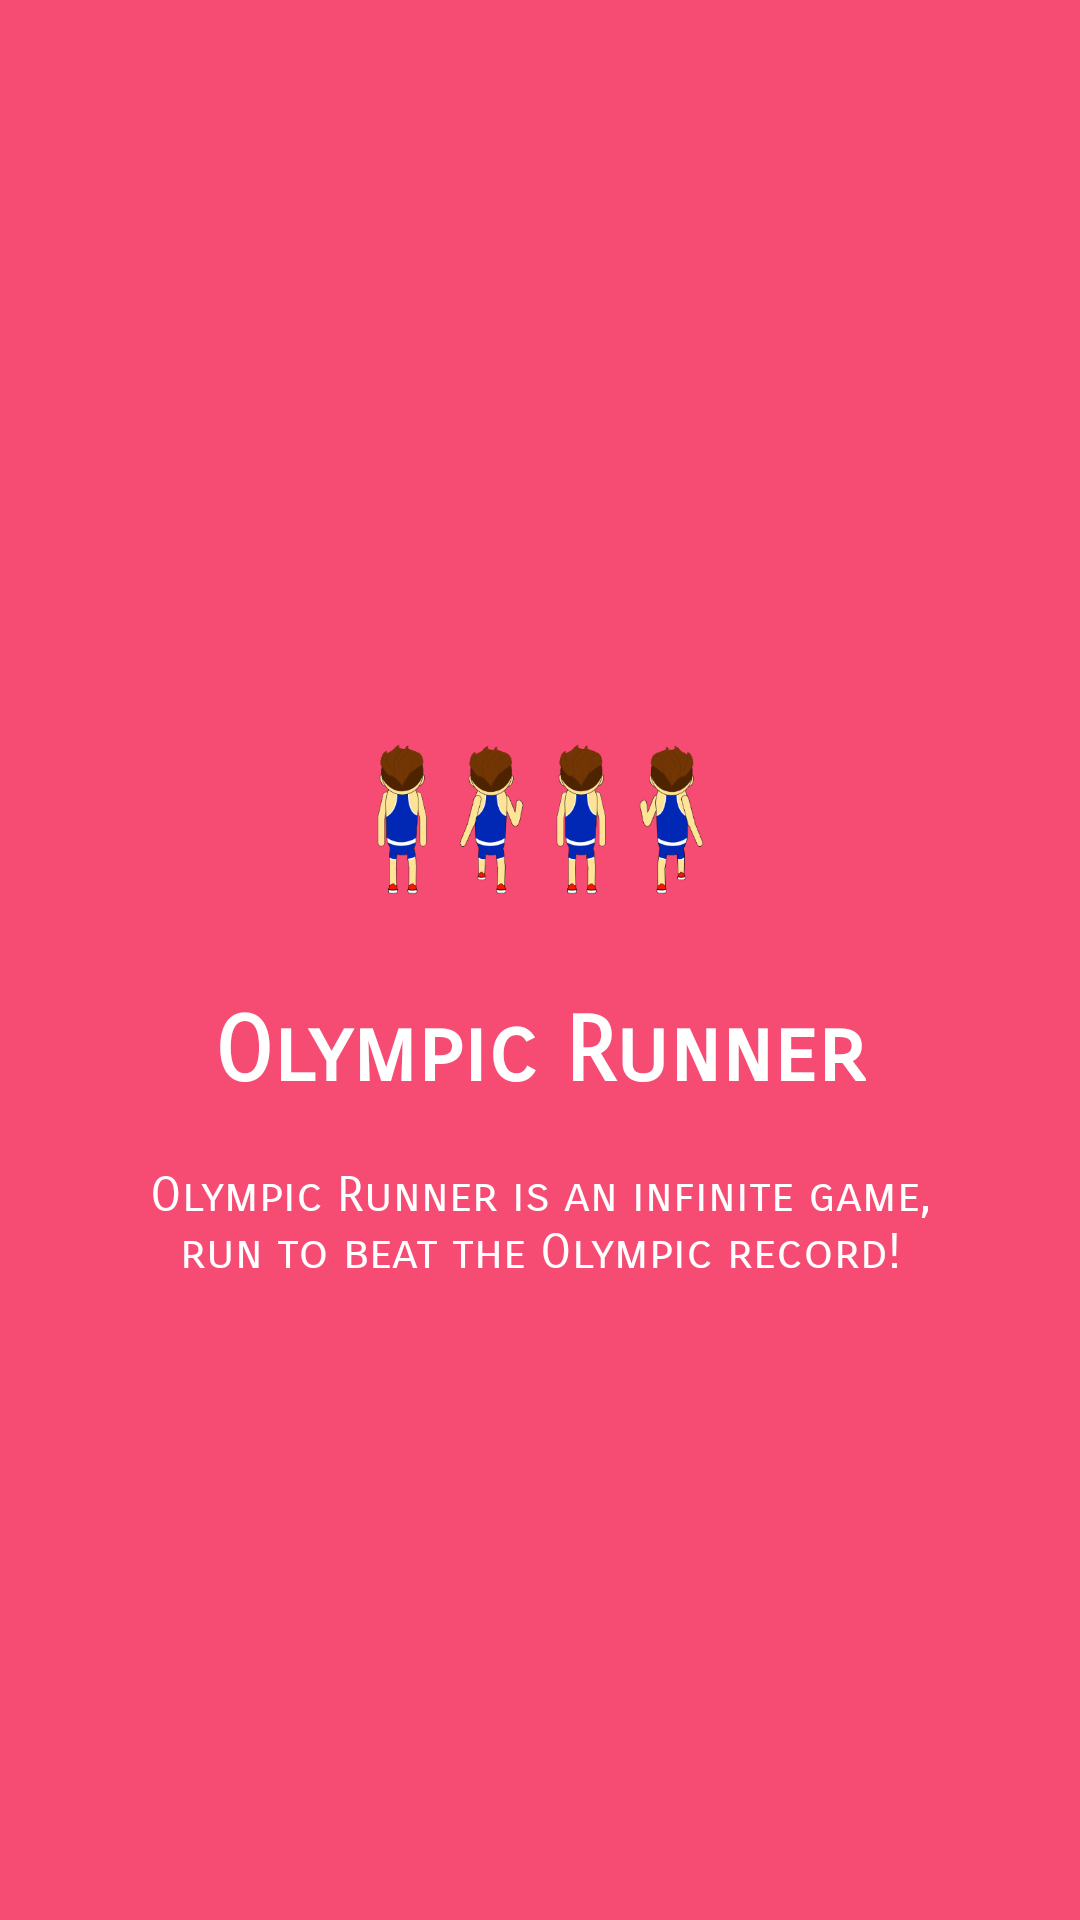

Android layout source for this screen:
<!-- AndroidManifest.xml: application theme AppTheme -->
<!-- res/layout/welcome_slide1.xml -->
<?xml version="1.0" encoding="utf-8"?>
<RelativeLayout xmlns:android="http://schemas.android.com/apk/res/android"
    android:layout_width="match_parent"
    android:layout_height="match_parent"
    android:background="@color/bg_screen1">

    <LinearLayout
        android:layout_width="wrap_content"
        android:layout_height="wrap_content"
        android:layout_centerInParent="true"
        android:gravity="center_horizontal"
        android:orientation="vertical">

        <ImageView
            android:layout_width="@dimen/img_width_height"
            android:layout_height="@dimen/img_width_height"
            android:src="@drawable/player" />

        <TextView
            android:layout_width="wrap_content"
            android:layout_height="wrap_content"
            android:fontFamily="sans-serif-smallcaps"
            android:text="@string/slide_1_title"
            android:textColor="@android:color/white"
            android:textSize="@dimen/slide_title"
            android:textStyle="bold" />

        <TextView
            android:layout_width="wrap_content"
            android:layout_height="wrap_content"
            android:layout_marginTop="20dp"
            android:fontFamily="sans-serif-smallcaps"
            android:gravity="center_horizontal"
            android:paddingLeft="@dimen/desc_padding"
            android:paddingRight="@dimen/desc_padding"
            android:text="@string/slide_1_desc"
            android:textAlignment="center"
            android:textColor="@android:color/white"
            android:textSize="@dimen/slide_desc" />

    </LinearLayout>
</RelativeLayout>
<!-- resources referenced by this layout -->
<resources>
  <color name="bg_screen1">#f64c73</color>
  <dimen name="desc_padding">40dp</dimen>
  <dimen name="img_width_height">120dp</dimen>
  <dimen name="slide_desc">16sp</dimen>
  <dimen name="slide_title">30sp</dimen>
  <!-- drawable player: png bitmap (drawable-v24, 44409 bytes) -->
  <string name="slide_1_desc">Olympic Runner is an infinite game, run to beat the Olympic record!</string>
  <string name="slide_1_title">Olympic Runner</string>
  <style name="AppTheme" parent="Theme.AppCompat.Light.DarkActionBar">
          <item name="windowActionBar">false</item>
          <item name="windowNoTitle">true</item>
      </style>
</resources>
